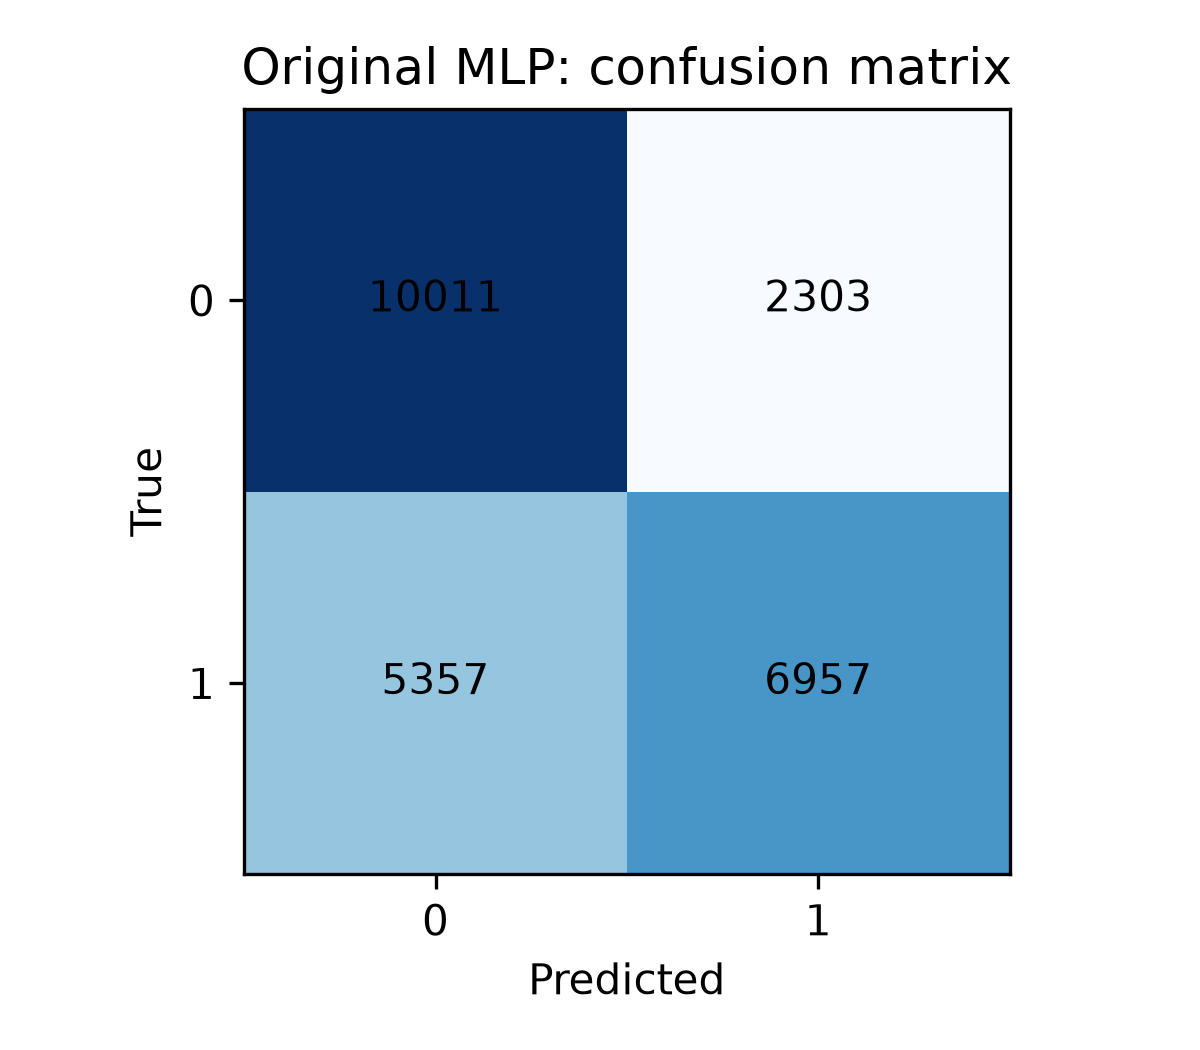

The file beside this chart, header and first rows:
, pred_0, pred_1
true_0, 10011, 2303
true_1, 5357, 6957
